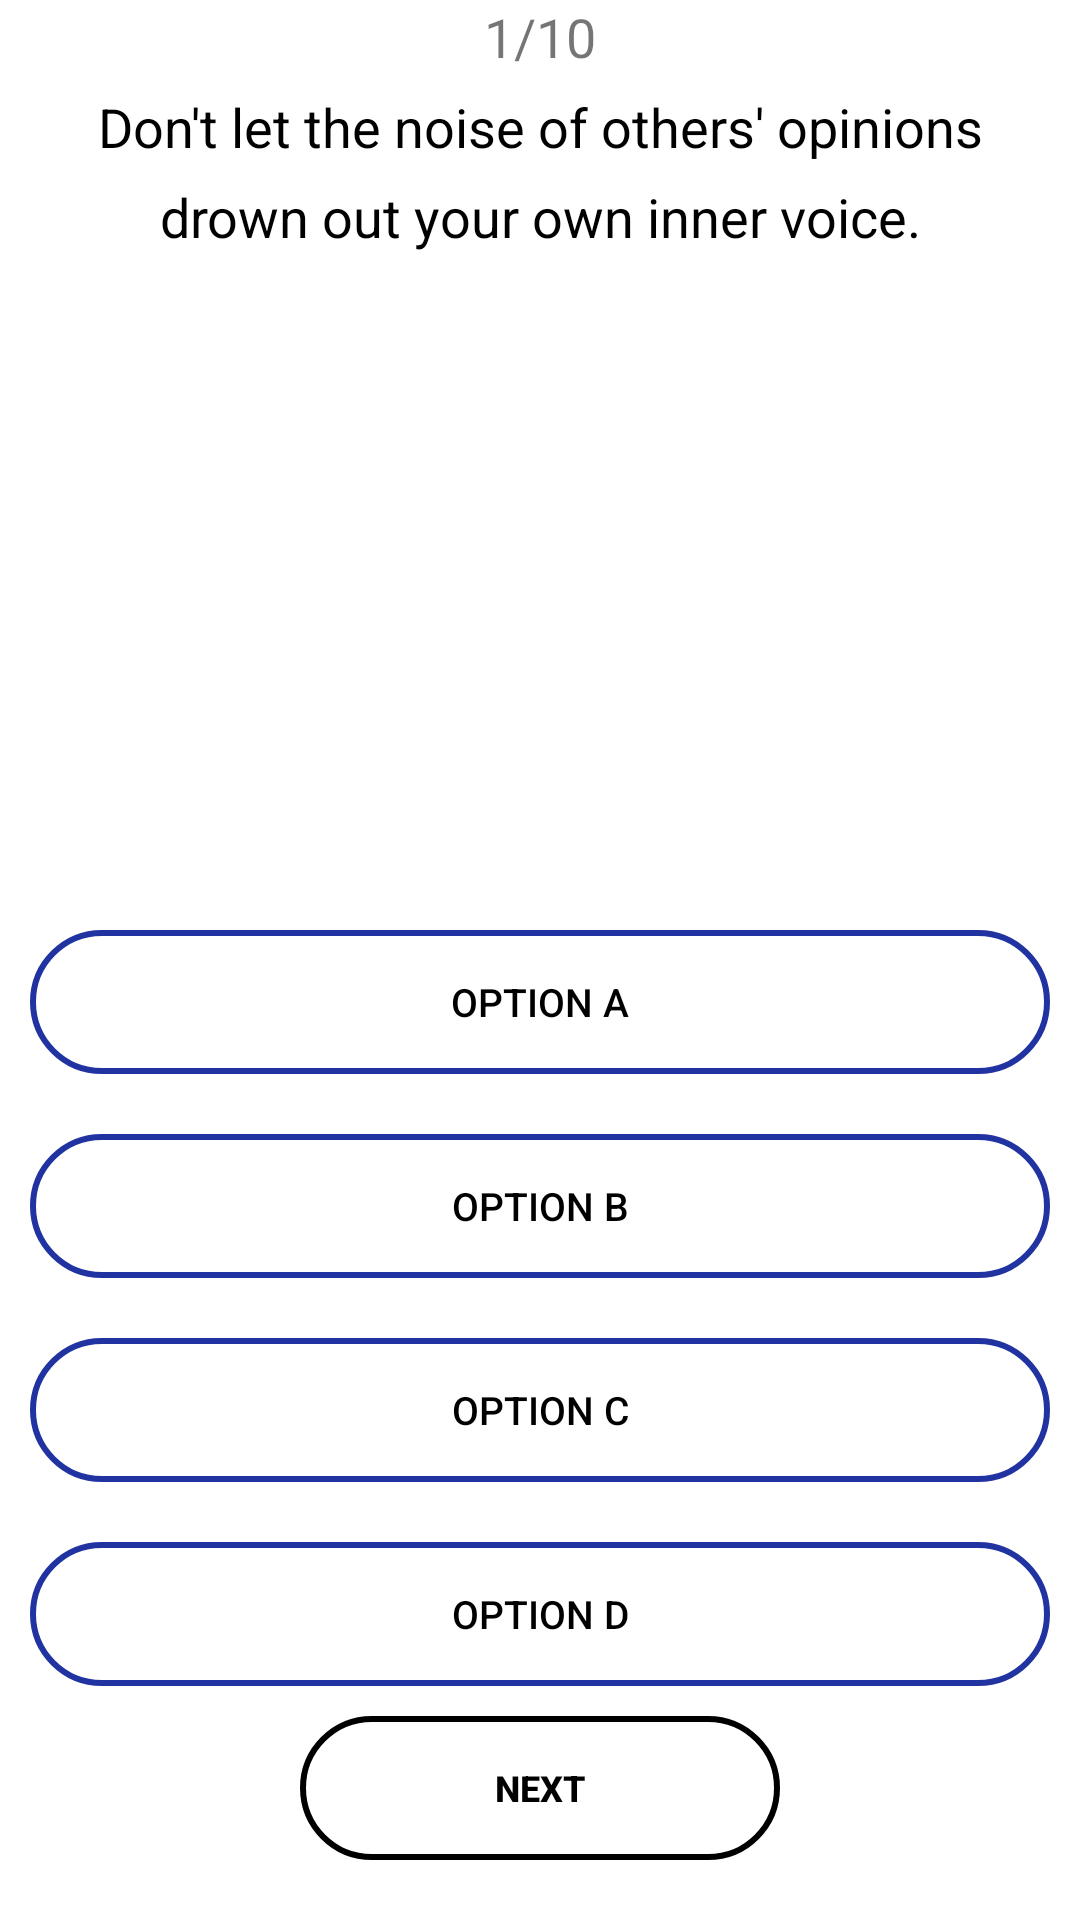

Reconstruct the res/layout file that produces this screen, plus the resources it refers to.
<!-- AndroidManifest.xml: application theme Theme.QuizSection -->
<!-- res/layout/fragment_quiz.xml -->
<?xml version="1.0" encoding="utf-8"?>
<RelativeLayout
    android:layout_width="match_parent"
    android:layout_height="wrap_content"
    android:layout_gravity="center"
    tools:context=".MainActivity"
    xmlns:tools="http://schemas.android.com/tools"
    xmlns:android="http://schemas.android.com/apk/res/android">

    <TextView
        android:id="@+id/no_of_questions_view"
        android:layout_width="match_parent"
        android:layout_height="wrap_content"
        android:layout_marginTop="0dp"
        android:gravity="center"
        android:text="1/10"
        android:textSize="18sp" />

    <TextView
        android:id="@+id/question_view"
        android:layout_width="match_parent"
        android:layout_height="120dp"
        android:layout_marginStart="5dp"
        android:layout_marginTop="20dp"
        android:layout_marginEnd="5dp"
        android:gravity="center_horizontal"
        android:lineHeight="30dp"
        android:padding="10dp"
        android:text="Don't let the noise of others' opinions drown out your own inner voice."
        android:textAlignment="center"
        android:textColor="@color/black"
        android:textSize="18sp"
        tools:ignore="HardcodedText" />


    <ImageView
        android:id="@+id/question_image_view"
        android:layout_width="150dp"
        android:layout_height="150dp"
        android:layout_below="@id/question_view"
        android:layout_centerHorizontal="true"
        android:layout_marginTop="0dp"
        android:src="@mipmap/ic_launcher" />

    <LinearLayout
        android:id="@+id/options_layout"
        android:layout_width="match_parent"
        android:layout_height="wrap_content"
        android:layout_below="@id/question_image_view"
        android:gravity="center"
        android:orientation="vertical">

        <Button
            android:id="@+id/option_1"
            android:layout_width="match_parent"
            android:layout_height="wrap_content"
            android:layout_marginStart="10dp"
            android:layout_marginTop="20dp"
            android:layout_marginEnd="10dp"
            android:background="@drawable/custom_option_button"
            android:backgroundTint="@color/button_color"
            android:text="option A"
            android:textColor="@color/black"
            android:textSize="13sp" />

        <Button
            android:id="@+id/option_2"
            android:layout_width="match_parent"
            android:layout_height="wrap_content"
            android:layout_marginStart="10dp"
            android:layout_marginTop="20dp"
            android:layout_marginEnd="10dp"
            android:background="@drawable/custom_option_button"
            android:backgroundTint="@color/button_color"
            android:text="option b"
            android:textColor="@color/black"
            android:textSize="13sp" />

        <Button
            android:id="@+id/option_3"
            android:layout_width="match_parent"
            android:layout_height="wrap_content"
            android:layout_marginStart="10dp"
            android:layout_marginTop="20dp"
            android:layout_marginEnd="10dp"
            android:background="@drawable/custom_option_button"
            android:backgroundTint="@color/button_color"
            android:text="option c"
            android:textColor="@color/black"
            android:textSize="13sp" />

        <Button
            android:id="@+id/option_4"
            android:layout_width="match_parent"
            android:layout_height="wrap_content"
            android:layout_marginStart="10dp"
            android:layout_marginTop="20dp"
            android:layout_marginEnd="10dp"
            android:background="@drawable/custom_option_button"
            android:backgroundTint="@color/button_color"
            android:text="option d"
            android:textColor="@color/black"
            android:textSize="13sp" />


    </LinearLayout>

    <LinearLayout
        android:layout_width="match_parent"
        android:layout_height="wrap_content"
        android:layout_below="@id/options_layout"
        android:orientation="vertical">

        <Button
            android:id="@+id/next_btn"
            android:layout_width="160dp"
            android:layout_height="wrap_content"
            android:layout_gravity="center"
            android:layout_marginTop="10dp"
            android:background="@drawable/custom_option_button"
            android:backgroundTint="@color/black"
            android:text="NEXT"
            android:textColor="@color/black"
            android:textSize="12sp"
            android:textStyle="bold" />
    </LinearLayout>




</RelativeLayout>
<!-- resources referenced by this layout -->
<resources>
  <color name="black">#FF000000</color>
  <color name="button_color">#2133A0</color>
  <!-- drawable custom_option_button (drawable) -->
  <?xml version="1.0" encoding="utf-8"?>
  <shape android:shape="rectangle" xmlns:android="http://schemas.android.com/apk/res/android">
      <solid android:color="#00000000"/>
      <corners android:radius="250dp"/>
      <stroke android:color="@color/button_color"
          android:width="2dp"/>
  
  </shape>
  <style name="Theme.QuizSection" parent="Theme.MaterialComponents.DayNight.NoActionBar">
          
          <item name="colorPrimary">@color/purple_500</item>
          <item name="colorPrimaryVariant">@color/purple_700</item>
          <item name="colorOnPrimary">@color/white</item>
          
          <item name="colorSecondary">@color/teal_200</item>
          <item name="colorSecondaryVariant">@color/teal_700</item>
          <item name="colorOnSecondary">@color/black</item>
          
          <item name="android:statusBarColor" tools:targetApi="l">?attr/colorPrimaryVariant</item>
          
      </style>
  <color name="purple_500">#FF6200EE</color>
  <color name="purple_700">#FF3700B3</color>
  <color name="white">#FFFFFFFF</color>
  <color name="teal_200">#FF03DAC5</color>
  <color name="teal_700">#FF018786</color>
</resources>
